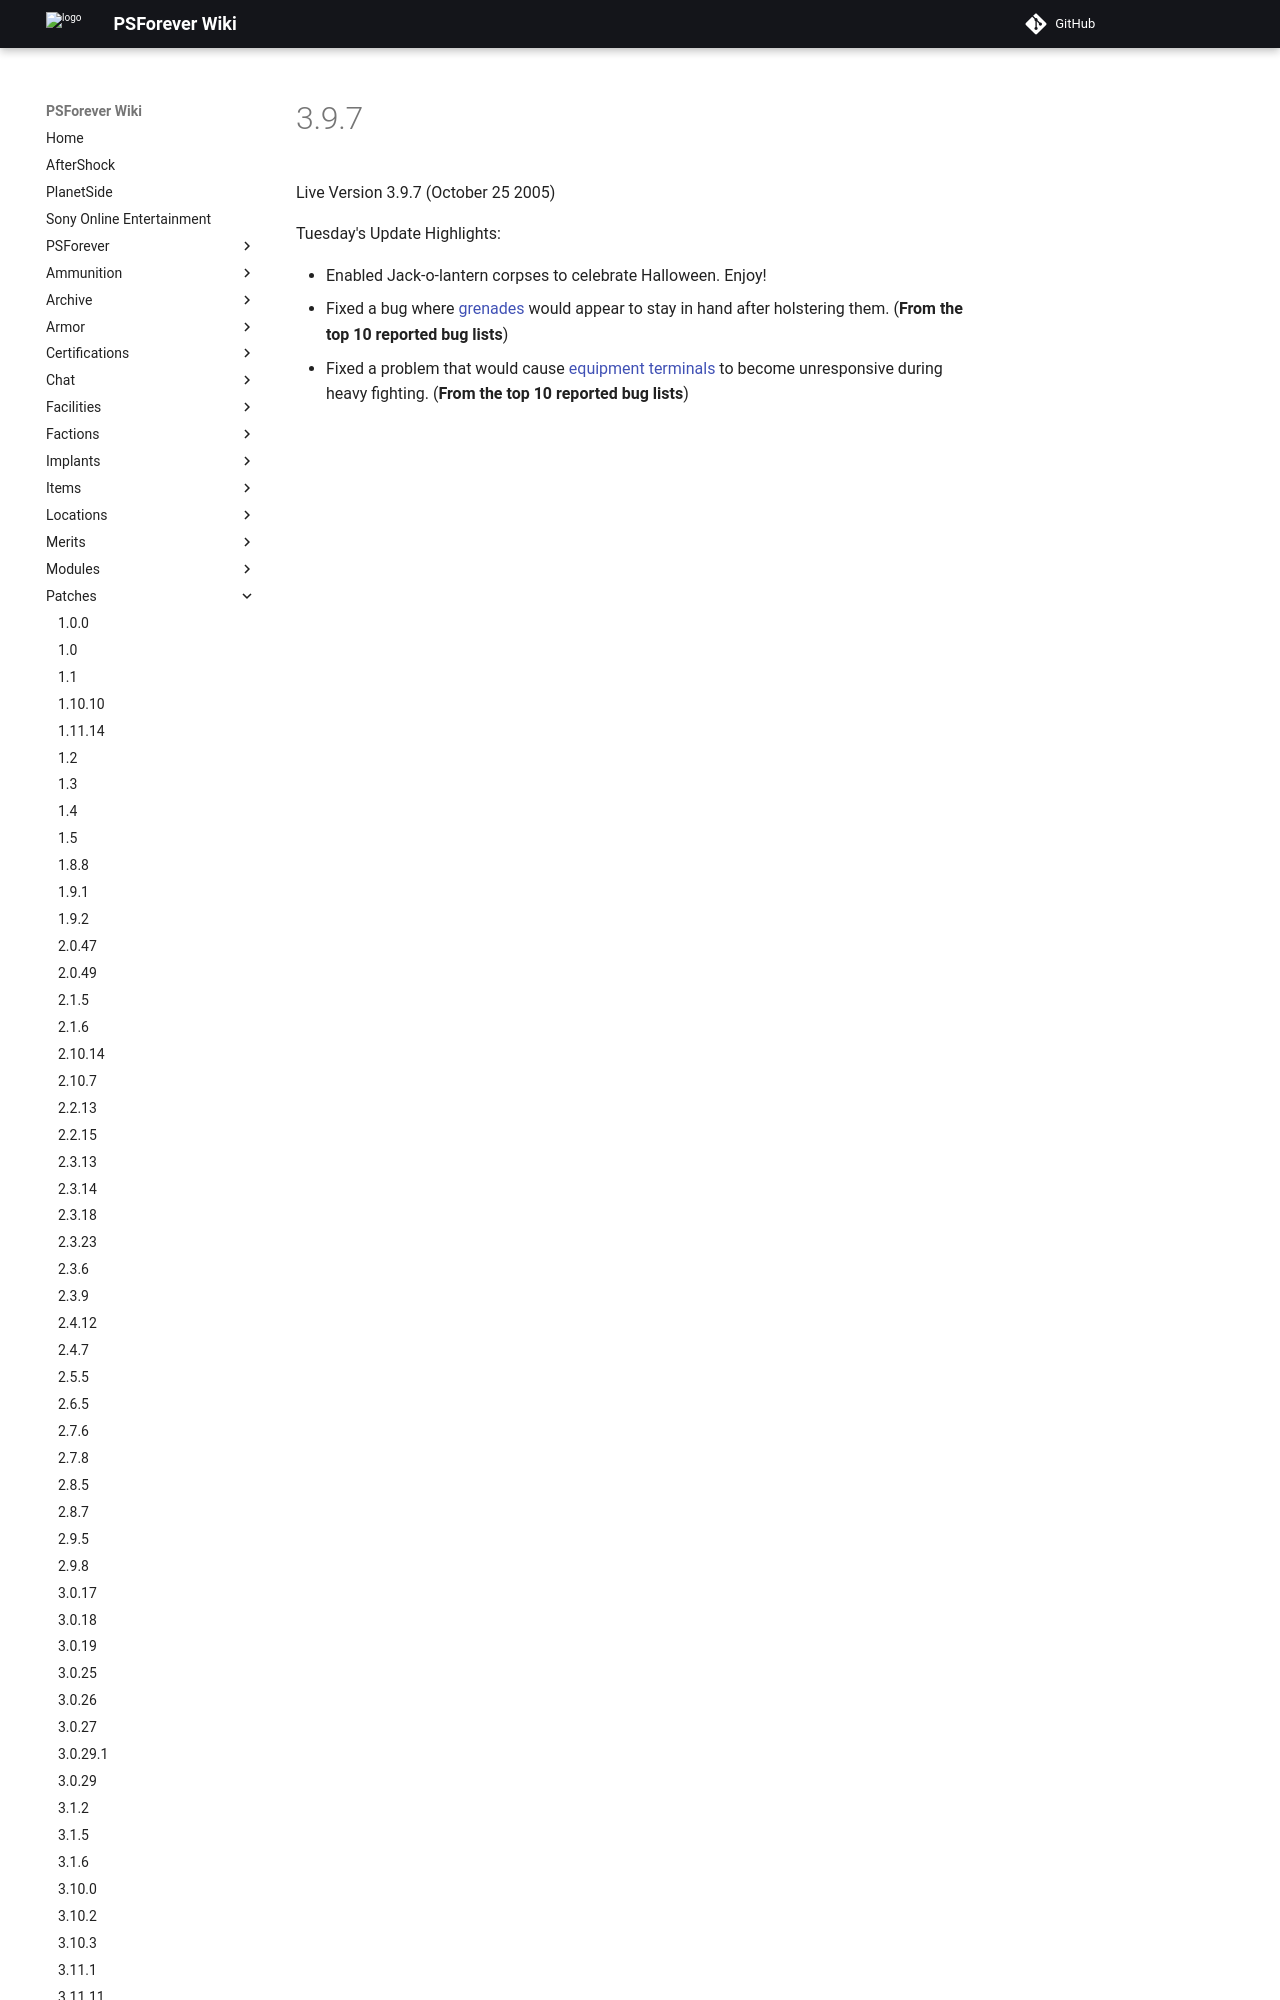

repository: psforever/wiki · page: patches/3.9.7/index.html · generator: mkdocs

# 3.9.7

Live Version 3.9.7 (October 25 2005)

Tuesday's Update Highlights:

- Enabled Jack-o-lantern corpses to celebrate Halloween. Enjoy!
- Fixed a bug where [grenades](../items/Grenade.md) would appear to stay in hand
  af
